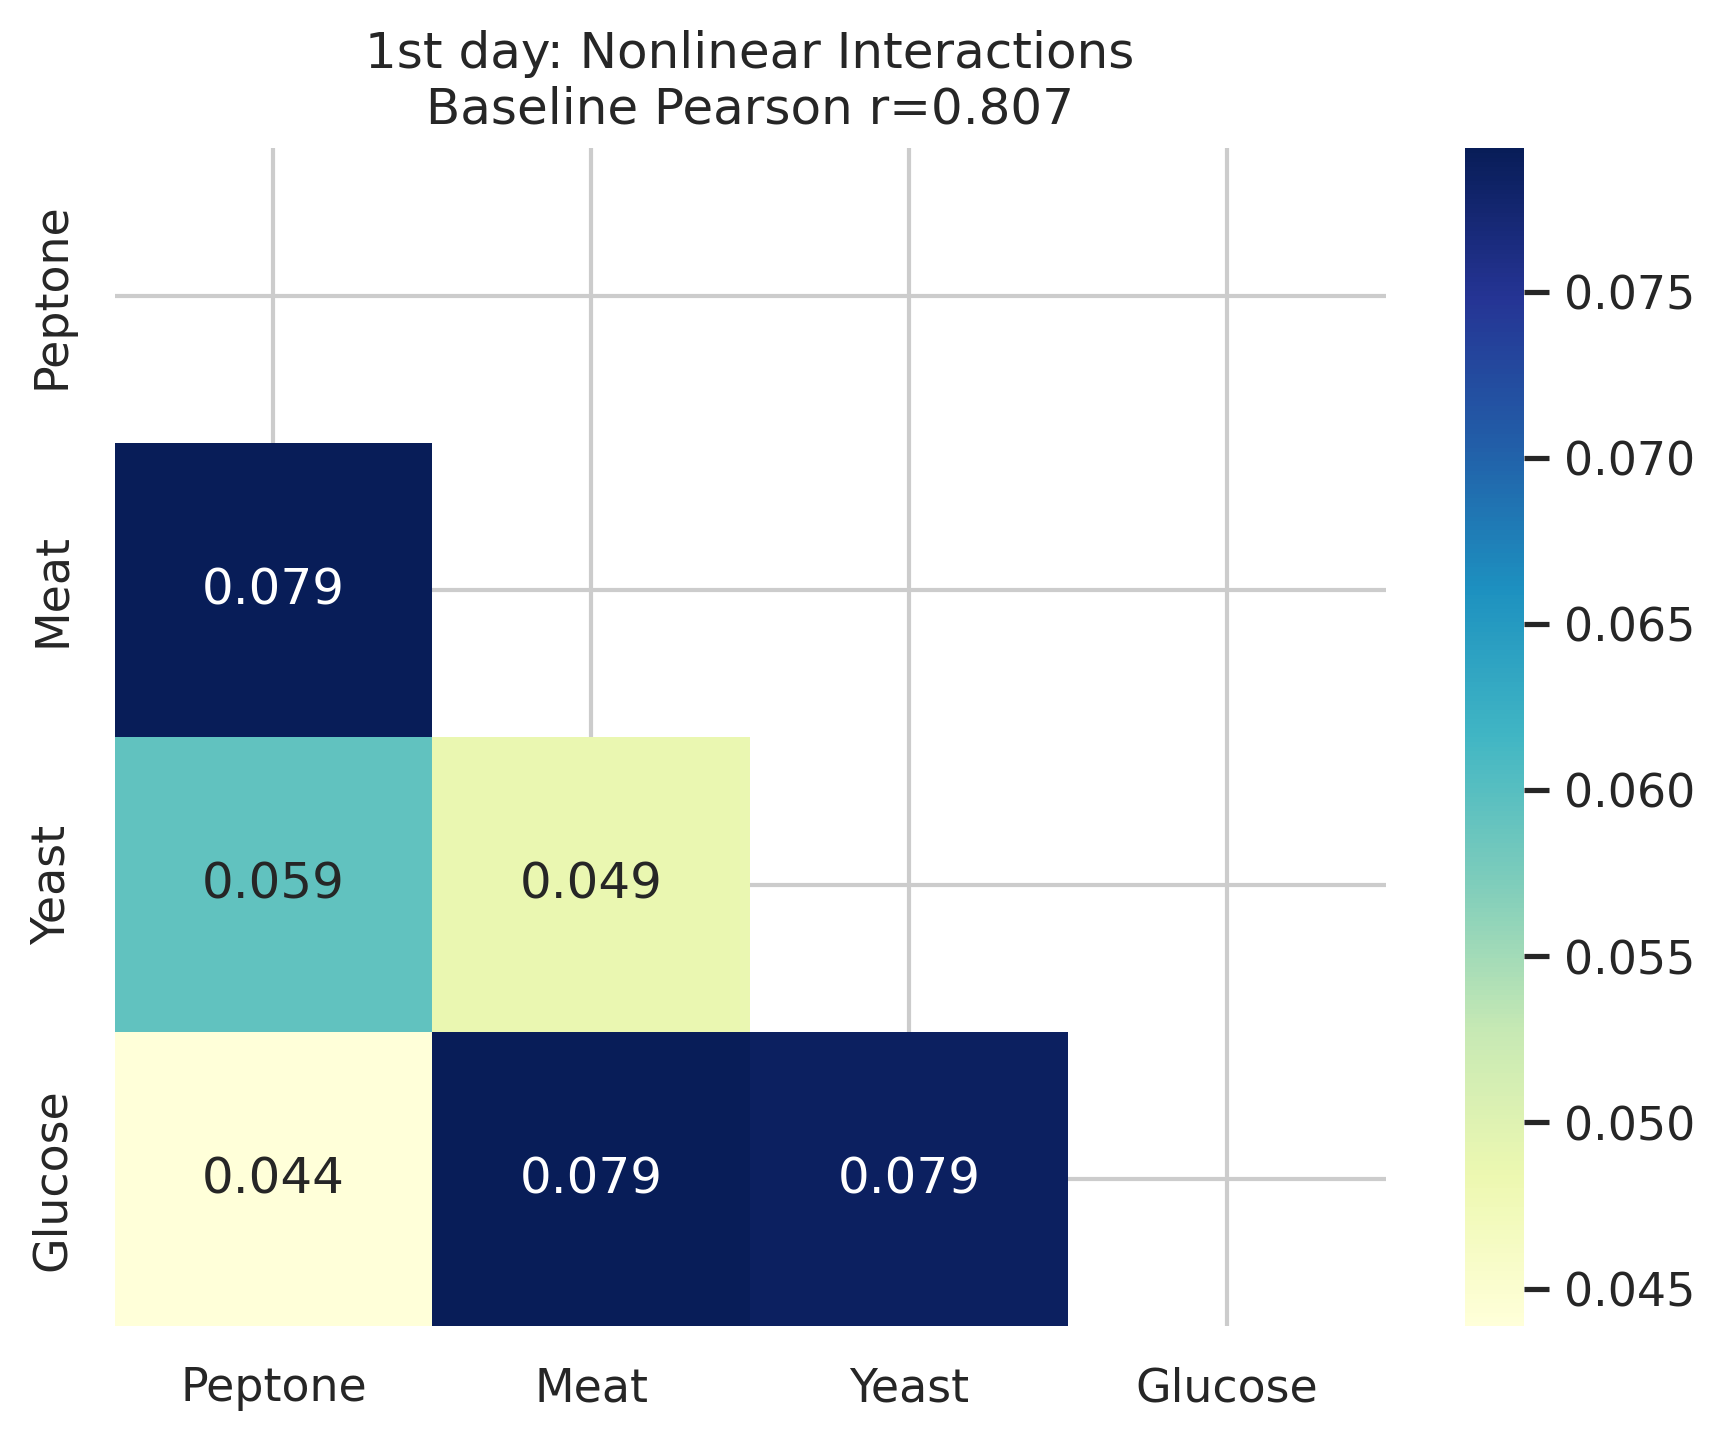

The table this chart was drawn from, first rows:
, Peptone, Meat, Yeast, Glucose
Peptone, 0.0, 0.0, 0.0, 0.0
Meat, 0.07931, 0.0, 0.0, 0.0
Yeast, 0.05937, 0.04864, 0.0, 0.0
Glucose, 0.04386, 0.07931, 0.0787, 0.0
